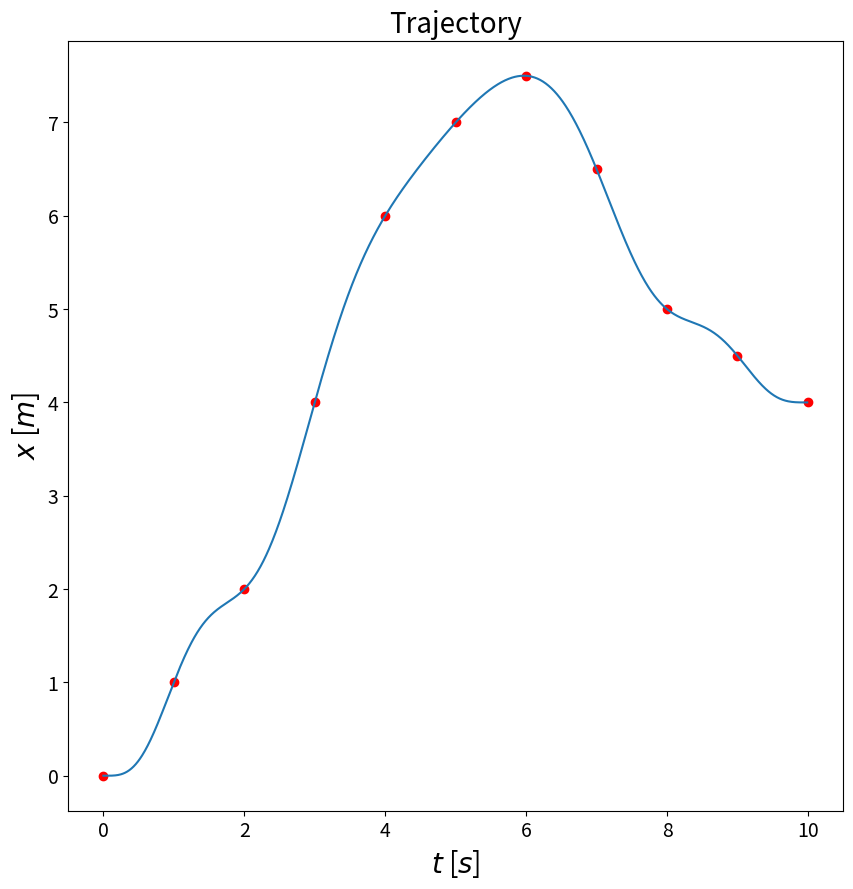

Write the Python code that produced this figure. (Note: this script raises an exception after producing the figure.)
import numpy as np 
import matplotlib.pyplot as plt
import matplotlib.pylab as pylab
from mpl_toolkits.mplot3d import Axes3D
#import jdc
from numpy.polynomial.polynomial import polyval

np.set_printoptions(precision=3)
pylab.rcParams['figure.figsize'] = 10, 10

def matrix_generation(ts):
    b =np.array([[1, ts,  ts**2, ts**3,    ts**4,    ts**5,    ts**6,    ts**7],
                 [0, 1 ,2*ts,  3*ts**2,  4*ts**3,  5*ts**4,  6*ts**5,  7*ts**6],
                 [0, 0 ,2,     6*ts,    12*ts**2, 20*ts**3, 30*ts**4, 42*ts**5],
                 [0, 0 ,0,     6,       24*ts,    60*ts**2,120*ts**3,210*ts**4],
                 [0, 0 ,0,     0,       24   ,   120*ts   ,360*ts**2,840*ts**3],
                 [0, 0 ,0,     0,       0    ,   120      ,720*ts  ,2520*ts**2],
                 [0, 0 ,0,     0,       0    ,   0        ,720     ,5040*ts   ],
                 [0, 0 ,0,     0,       0    ,   0        ,0       ,5040      ]])
    
    return b

############################################################
#2D Trajectory
############################################################
def multiple_waypoints(t):
    n= t.shape[0]-1
    
    m= np.zeros((8*n,8*n))
    
    for i in range(n):
    
        if i == 0:
            
            # initial condition of the first curve
            b = matrix_generation(-1.0)
            m[8*i:8*i+4,8*i:8*i+8] = b[:4,:]
            
            # intermidiary condition of the first curve
            b = matrix_generation(1.0)
            m[8*i+4:8*i+7+4,8*i:8*i+8] = b[:-1,:]
            
            # starting condition of the second curve position and derivatives 
            b = matrix_generation(-1.0)
            m[8*i+4+1:8*i+4+7,8*(i+1):8*(i+1)+8] = -b[1:-1,:]
            m[8*i+4+7:8*i+4+8,8*(i+1):8*(i+1)+8] = b[0,:]
            
        elif i!=n-1:
            
            # starting condition of the ith curve position and derivatives 
            b = matrix_generation(1.0)
            m[8*i+4:8*i+7+4,8*i:8*i+8] = b[:-1,:]
            
            # end condition of the ith curve position and derivatives 
            b = matrix_generation(-1.0)
            m[8*i+4+1:8*i+4+7,8*(i+1):8*(i+1)+8] = -b[1:-1,:]
            m[8*i+4+7:8*i+4+8,8*(i+1):8*(i+1)+8] = b[0,:]
        
        if i==n-1: 
            
            # end condition of the final curve position and derivatives (4 boundary conditions) 
            b = matrix_generation(1.0)
            m[8*i+4:8*i+4+4,8*i:8*i+8] = b[:4,:]
            
    return m 

def rhs_generation(x):
    n= x.shape[0]-1
    
    big_x = np.zeros((8*n))
    big_x[:4] = np.array([x[0],0,0,0]).T
    big_x[-4:] = np.array([x[-1],0,0,0]).T
    
    for i in range(1,n):
        big_x[8*(i-1)+4:8*(i-1)+8+4] = np.array([x[i],0,0,0,0,0,0,x[i]]).T
            
    return big_x

t = np.array([0,1,2,3,4,5,6,7,8,9,10])
x = np.array([0,1,2,4,6,7,7.5,6.5,5,4.5,4.0])

m = multiple_waypoints(t)
b = rhs_generation(x)

coeff = coeff = np.linalg.solve(m,b)

c = np.zeros((int(coeff.shape[0]/8),8))

for l in range(t.shape[0]-1):
    t1 = np.linspace(-1.0,1.0,101)
    x1 = np.zeros(t1.shape)
    
    c[l,:] = coeff[8*l:8*l+8]
        
    for i in range(t1.shape[0]):
        x1[i]=polyval(t1[i], c[l,:])
        
    if l ==0:
        xx= x1[:-1]
        tx= (t[l]+t[l+1])/2 + t1*(t[l+1]-t[l])/2
        tt= tx[:-1]
    else:
        xx=np.hstack((xx,x1[:-1]))
        tx= (t[l]+t[l+1] + t1*(t[l+1]-t[l]))/2
        tt=np.hstack((tt,tx[:-1]))

plt.plot(tt,xx)
plt.scatter(t,x,marker='o',color='red')
plt.title('Trajectory').set_fontsize(20)
plt.xlabel('$t$ [$s$]').set_fontsize(20)
plt.ylabel('$x$ [$m$]').set_fontsize(20)
plt.xticks(fontsize = 14)
plt.yticks(fontsize = 14)
plt.show()

###########################################
#3D Trajectory
###########################################
t = np.array([0,1,2,3,4,5])

p = np.array([[0,1,2,2,1.5,1.5,],
              [0,0,0,1,1.5,1.5,],
              [0,1,1,1,1.5,2.0,]])

m = multiple_waypoints(t)

b_x = rhs_generation(p[0,:])
b_y = rhs_generation(p[1,:])
b_z = rhs_generation(p[2,:])

coeff_x  = np.linalg.solve(m,b_x)
coeff_y  = np.linalg.solve(m,b_y)
coeff_z  = np.linalg.solve(m,b_z)

c_x = np.zeros((int(coeff_x.shape[0]/8),8))
c_y = np.zeros((int(coeff_x.shape[0]/8),8))
c_z = np.zeros((int(coeff_x.shape[0]/8),8))

t1 = np.linspace(-1.0,1.0,101)

for l in range(t.shape[0]-1):

    x1 = np.zeros(t1.shape)
    y1 = np.zeros(t1.shape)
    z1 = np.zeros(t1.shape)
    
    c_x[l,:] = coeff_x[8*l:8*l+8]
    c_y[l,:] = coeff_y[8*l:8*l+8]
    c_z[l,:] = coeff_z[8*l:8*l+8]
        
    for i in range(t1.shape[0]):
        x1[i]=polyval(t1[i], c_x[l,:])
        y1[i]=polyval(t1[i], c_y[l,:])
        z1[i]=polyval(t1[i], c_z[l,:])
        
    if l ==0:
        xx= x1[:-1]
        yy= y1[:-1]
        zz= z1[:-1]
        tx= (t[l]+t[l+1])/2 + t1*(t[l+1]-t[l])/2
        tt= tx[:-1]
    else:
        xx=np.hstack((xx,x1[:-1]))
        yy=np.hstack((yy,y1[:-1]))
        zz=np.hstack((zz,z1[:-1]))
        tx= (t[l]+t[l+1] + t1*(t[l+1]-t[l]))/2
        tt=np.hstack((tt,tx[:-1]))

        
fig = plt.figure() 
ax = fig.gca(projection='3d')
ax.plot(xx, yy, zz)
ax.scatter(p[0,:], p[1,:], p[2,:], marker ='o', color='red')

plt.title('Flight path').set_fontsize(20)
ax.set_xlabel('$x$ [$m$]').set_fontsize(20)
ax.set_ylabel('$y$ [$m$]').set_fontsize(20)
ax.set_zlabel('$z$ [$m$]').set_fontsize(20)
plt.legend(['Planned path','waypoints'],fontsize = 14)

plt.show()